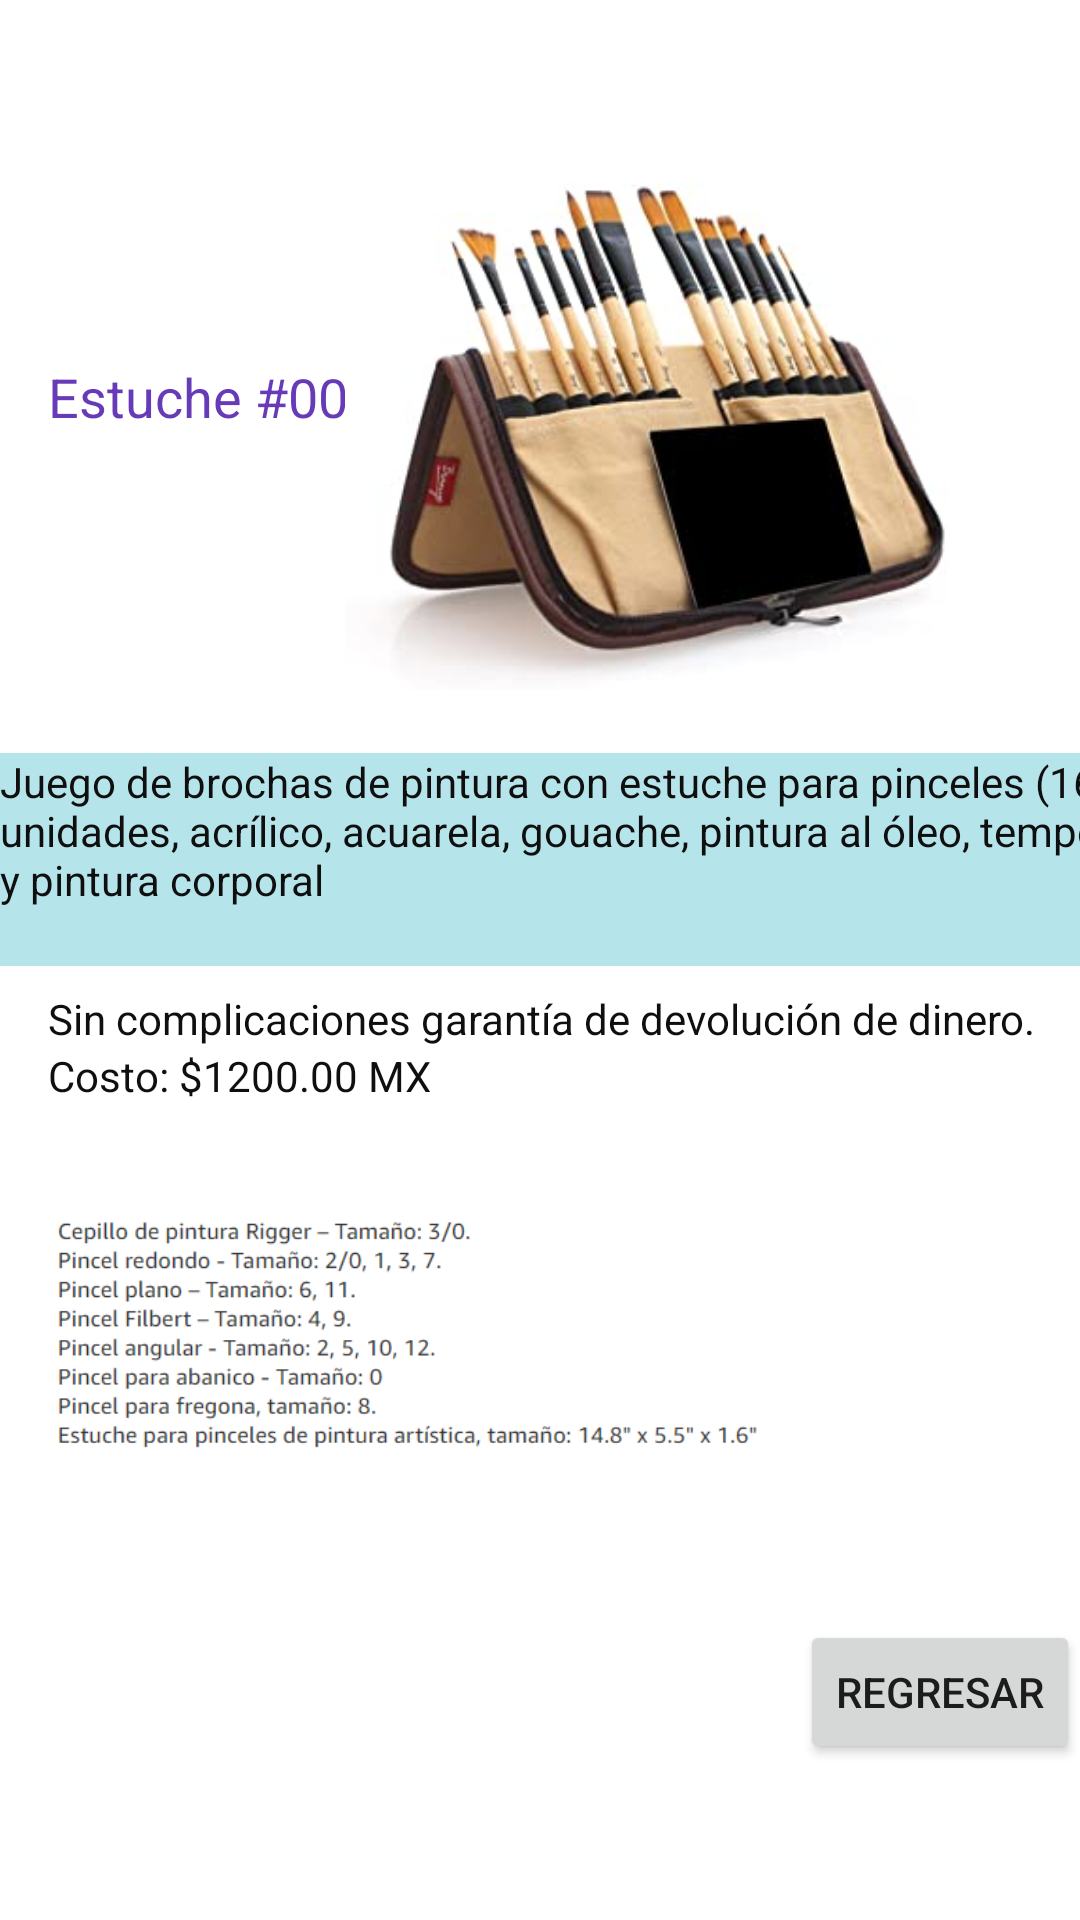

Android layout source for this screen:
<!-- AndroidManifest.xml: application theme Theme.ProyectoFinal -->
<!-- res/layout/activity_estucje7.xml -->
<?xml version="1.0" encoding="utf-8"?>
<androidx.constraintlayout.widget.ConstraintLayout xmlns:android="http://schemas.android.com/apk/res/android"
    xmlns:app="http://schemas.android.com/apk/res-auto"
    xmlns:tools="http://schemas.android.com/tools"
    android:layout_width="match_parent"
    android:layout_height="match_parent"
    tools:context=".estucje7">

    <Button
        android:id="@+id/boton5"
        android:layout_width="wrap_content"
        android:layout_height="wrap_content"
        android:layout_marginBottom="52dp"
        android:text="Regresar"
        app:layout_constraintBottom_toBottomOf="parent"
        app:layout_constraintEnd_toEndOf="parent"
        app:layout_constraintHorizontal_bias="1.0"
        app:layout_constraintStart_toStartOf="parent" />

    <TextView
        android:id="@+id/textView39"
        android:layout_width="wrap_content"
        android:layout_height="wrap_content"
        android:layout_marginStart="16dp"
        android:layout_marginTop="120dp"
        android:text="Estuche #007"
        android:textColor="#673AB7"
        android:textSize="18sp"
        app:layout_constraintStart_toStartOf="parent"
        app:layout_constraintTop_toTopOf="parent" />

    <TextView
        android:id="@+id/textView40"
        android:layout_width="385dp"
        android:layout_height="71dp"
        android:layout_marginTop="20dp"
        android:background="#B5E4EA"
        android:text="Juego de brochas de pintura con estuche para pinceles (16 unidades, acrílico, acuarela, gouache, pintura al óleo, tempera y pintura corporal"
        android:textColor="#100F0F"
        app:layout_constraintStart_toStartOf="parent"
        app:layout_constraintTop_toBottomOf="@+id/imageView7" />

    <TextView
        android:id="@+id/textView41"
        android:layout_width="wrap_content"
        android:layout_height="wrap_content"
        android:layout_marginStart="16dp"
        android:layout_marginTop="8dp"
        android:text="Sin complicaciones garantía de devolución de dinero."
        android:textColor="#100F0F"
        app:layout_constraintStart_toStartOf="parent"
        app:layout_constraintTop_toBottomOf="@+id/textView40" />

    <TextView
        android:id="@+id/textView42"
        android:layout_width="wrap_content"
        android:layout_height="wrap_content"
        android:layout_marginStart="16dp"
        android:text="Costo: $1200.00 MX"
        android:textColor="#100F0F"
        app:layout_constraintStart_toStartOf="parent"
        app:layout_constraintTop_toBottomOf="@+id/textView41" />

    <ImageView
        android:id="@+id/imageView7"
        android:layout_width="201dp"
        android:layout_height="171dp"
        android:layout_marginStart="22dp"
        android:layout_marginTop="60dp"
        android:layout_marginEnd="44dp"
        app:layout_constraintEnd_toEndOf="parent"
        app:layout_constraintHorizontal_bias="1.0"
        app:layout_constraintStart_toEndOf="@+id/textView39"
        app:layout_constraintTop_toTopOf="parent"
        app:srcCompat="@drawable/estuche7" />

    <ImageView
        android:id="@+id/imageView9"
        android:layout_width="244dp"
        android:layout_height="151dp"
        android:layout_marginStart="16dp"
        app:layout_constraintStart_toStartOf="parent"
        app:layout_constraintTop_toBottomOf="@+id/textView42"
        app:srcCompat="@drawable/t" />

</androidx.constraintlayout.widget.ConstraintLayout>
<!-- resources referenced by this layout -->
<resources>
  <!-- drawable estuche7: jpg bitmap (drawable, 14296 bytes) -->
  <!-- drawable t: png bitmap (drawable, 21279 bytes) -->
  <style name="Theme.ProyectoFinal" parent="Theme.MaterialComponents.DayNight.DarkActionBar">
          
          <item name="colorPrimary">@color/purple_500</item>
          <item name="colorPrimaryVariant">@color/purple_700</item>
          <item name="colorOnPrimary">@color/white</item>
          
          <item name="colorSecondary">@color/teal_200</item>
          <item name="colorSecondaryVariant">@color/teal_700</item>
          <item name="colorOnSecondary">@color/black</item>
          
          <item name="android:statusBarColor" tools:targetApi="l">?attr/colorPrimaryVariant</item>
          
      </style>
  <!-- not gathered from this repository: default colours our renderer supplied (Android Studio template values) -->
  <color name="purple_500">#FF6200EE</color>
  <color name="purple_700">#FF3700B3</color>
  <color name="teal_200">#FF03DAC5</color>
  <color name="teal_700">#FF018786</color>
  <color name="black">#FF000000</color>
  <color name="white">#FFFFFFFF</color>
</resources>
